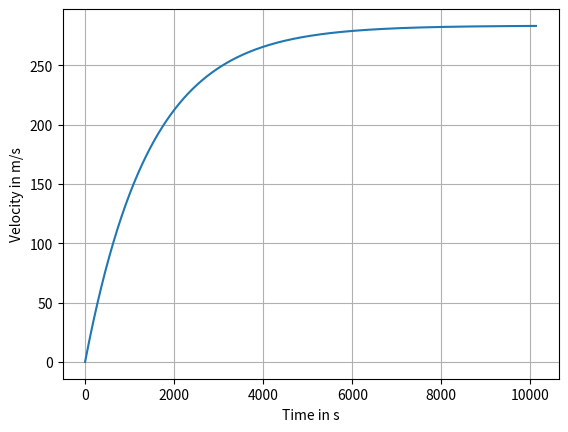

Write the Python code that produced this figure.
import numpy as np
import matplotlib.pyplot as plt

m = 100          # Infi Alpha Assumption
n = 3
tst_o = 24.12*2
w_m_o = (np.pi/30)*4400

Tst = tst_o/n       # Maxon BLDC
Wmax = n*w_m_o

km_o = tst_o/w_m_o

Km = Tst/Wmax

Pmax = Tst*Wmax/4
g = 9.8
mu = 0.02       # assumption 
f = mu*m*g

rcm =  100*(tst_o/(2*f*n))        # initial assumption which can be further optimized and studied
#rcm = 20
r = rcm/100

Vmax = r*Wmax
Fmax = Tst/r

eta = (Fmax - f)/Fmax   # Friction Efficiency
tc = (m*Vmax)/Fmax      # Time constant Time to reach 63% of the maximum speed

def x(t):       # function that returns distance on input of time,  this is derived from solving differential equation under initial condition at t = 0   x = 0
    return eta*Vmax*(t -tc + tc*np.exp(-t/tc))

def v(t):       # function that is derived from solving differential equation and condition that at t = 0   v = 0
    return eta*Vmax*(1-np.exp(-t/tc))

def a(t):       # function that returns acceleration
    return (eta*Vmax/tc)*np.exp(-t/tc)

def sol_x(s):   # solving for the equation to get the time when pod reaches distance s.  Newtons approximation method is applied 
    ti = tc     # initial approximation, it could be anything. taking t = tc for simplicity
    for i in range(50): # while loop with condition on accurecy can also be used, however even 5 to 6 iterations generally give very good approximation. In this case we are doing 50 iterations!!!
        h = -(x(ti) - s)/v(ti)
        ti = ti + h
    return ti 

# Plotting velocity position and Time
T = np.linspace(0,7*tc,1000)  # Time upto the pod reaches maximum acceleration distance which is 850 m
V = []
X = []
for t in T:
    velocity = v(t)
    pos = x(t)
    V.append(velocity)
    X.append(pos)

print(rcm, " radius in cm")
print(V[-1], "  The maximum velocity reached by the pod at end of graph")
print(X[-1], "  m")
#print(T[-1]/tc, " ratio of time taken to reach ___m to time constant")
plt.plot(T,V)
plt.xlabel("Time in s")
plt.ylabel("Velocity in m/s")
plt.grid(True)